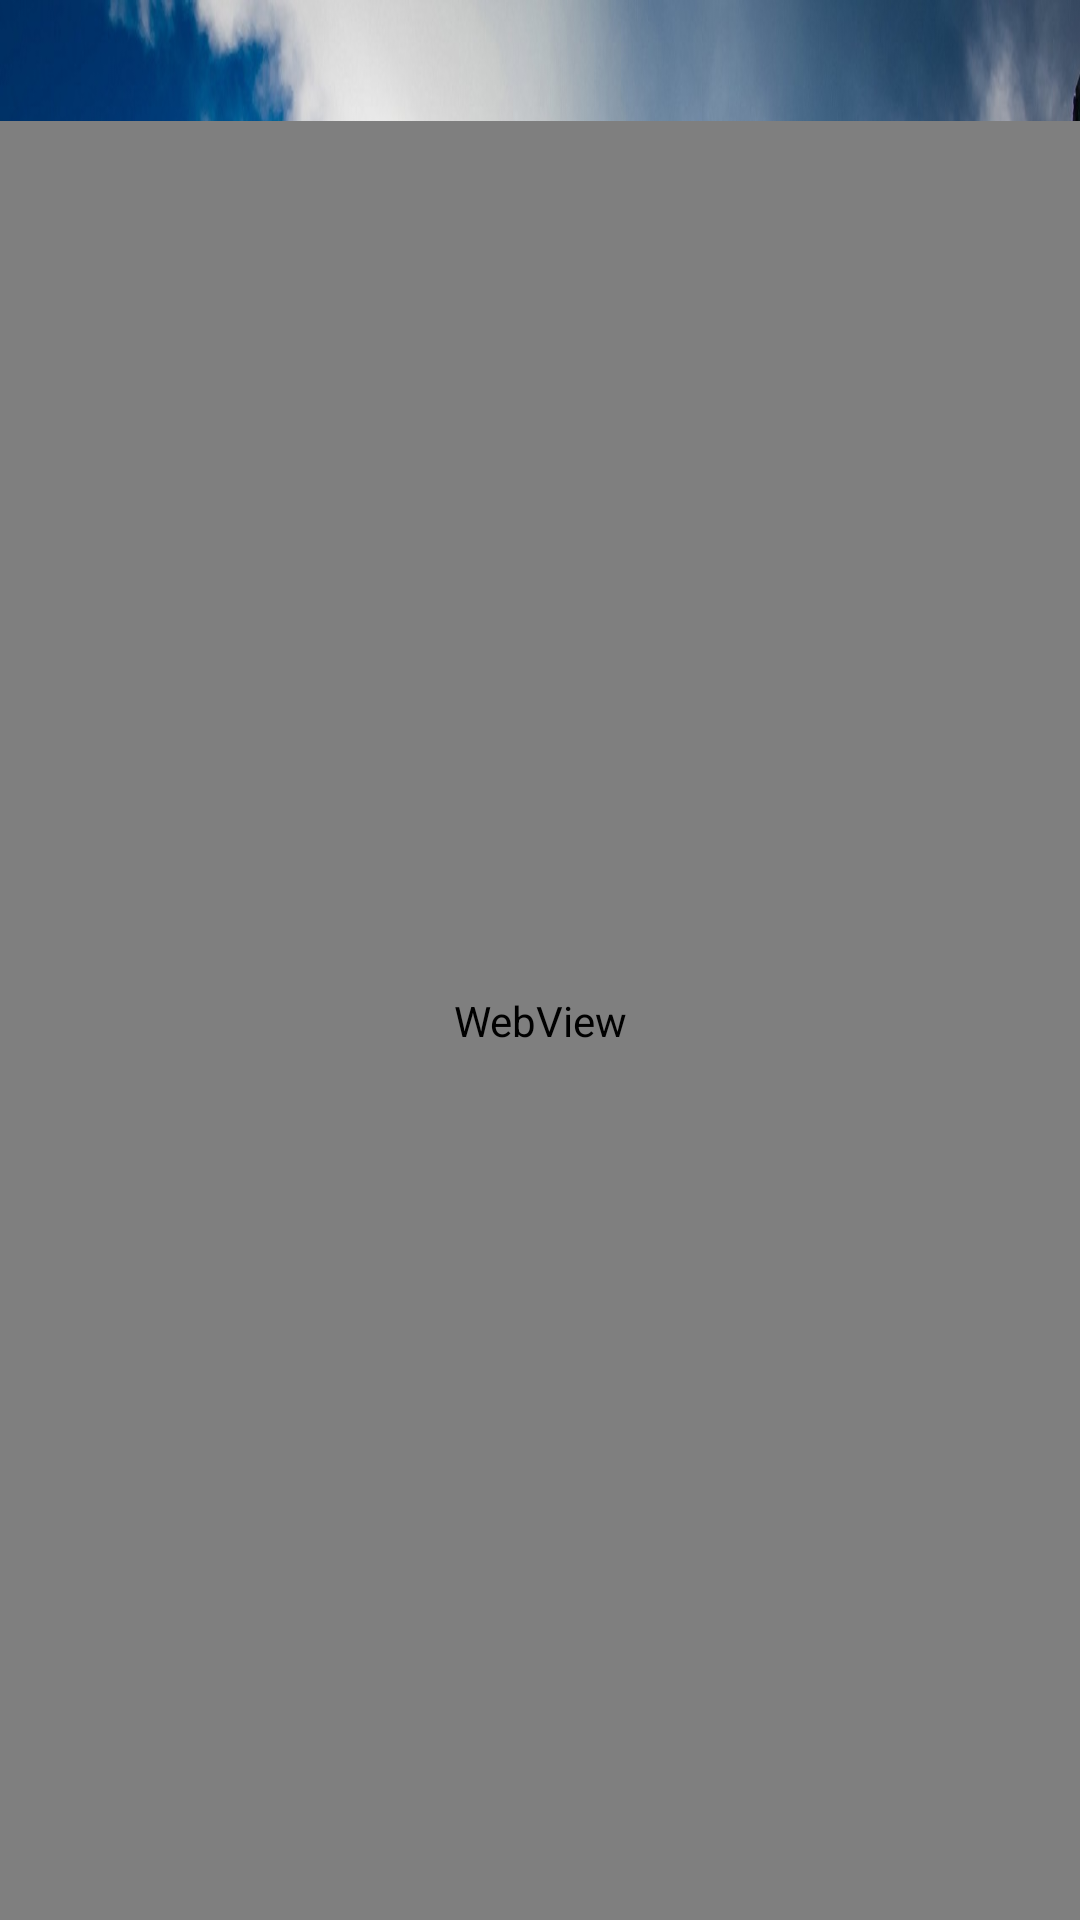

Reconstruct the res/layout file that produces this screen, plus the resources it refers to.
<!-- AndroidManifest.xml: application theme AppTheme -->
<!-- res/layout/res_web.xml -->
<?xml version="1.0" encoding="utf-8"?>

<LinearLayout xmlns:android="http://schemas.android.com/apk/res/android"
    android:layout_width="match_parent"
    android:layout_height="match_parent"
    android:orientation="vertical"  >

    <TextView
        android:id="@+id/msgtitle"
        android:layout_width="match_parent"
        android:layout_height="wrap_content"
        android:gravity="center"
        android:singleLine="true"
        android:textColor="@color/white"
        android:textSize="30sp" />

    <WebView
        android:id="@+id/msgweb"
        android:layout_width="match_parent"
        android:layout_height="match_parent" />

</LinearLayout>
<!-- resources referenced by this layout -->
<resources>
  <color name="white">#ffffff</color>
  <style name="AppTheme" parent="Theme.AppCompat.Light.NoActionBar">
          
          <item name="colorPrimary">@color/colorPrimary</item>
          <item name="colorPrimaryDark">@color/colorPrimaryDark</item>
          <item name="colorAccent">@color/colorAccent</item>
  
          <item name="windowActionBar">false</item>
          <item name="windowNoTitle">true</item>
          <item name="android:windowFullscreen">true</item>
          <item name="android:windowBackground">@mipmap/default_bg</item>
      </style>
  <color name="colorPrimary">#008577</color>
  <color name="colorPrimaryDark">#00574B</color>
  <color name="colorAccent">#D81B60</color>
</resources>
